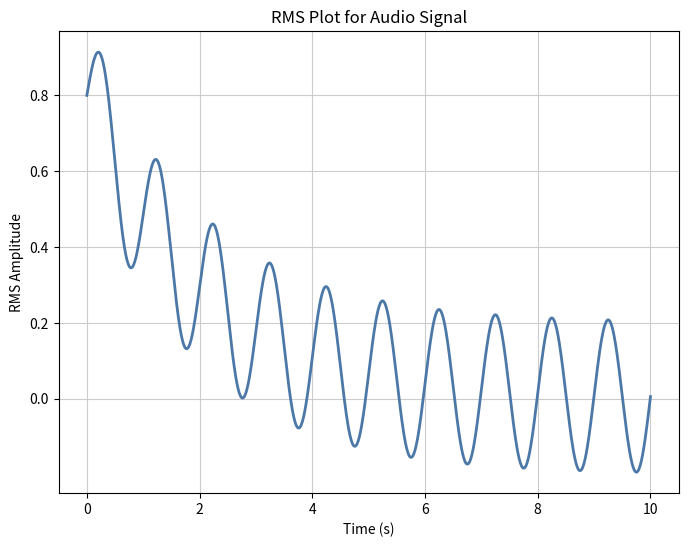

Reproduce this figure in Python.
import numpy as np
import matplotlib.pyplot as plt

# Sample data
time = np.linspace(0, 10, 1000)
rms = 0.8 * np.exp(-time / 2) + 0.2 * np.sin(2 * np.pi * time)

# Create the figure and axis
fig, ax = plt.subplots(figsize=(8, 6))

# Plot the RMS values
ax.plot(time, rms, color='#4c78a8', linewidth=2)

# Set axis labels and title
ax.set_xlabel('Time (s)')
ax.set_ylabel('RMS Amplitude')
ax.set_title('RMS Plot for Audio Signal')

# Set tick labels and grid
ax.set_xticks(np.arange(0, 11, 2))
ax.set_yticks(np.arange(0, 0.9, 0.2))
ax.grid(True, color='#cccccc')

# Display the plot
plt.show()
